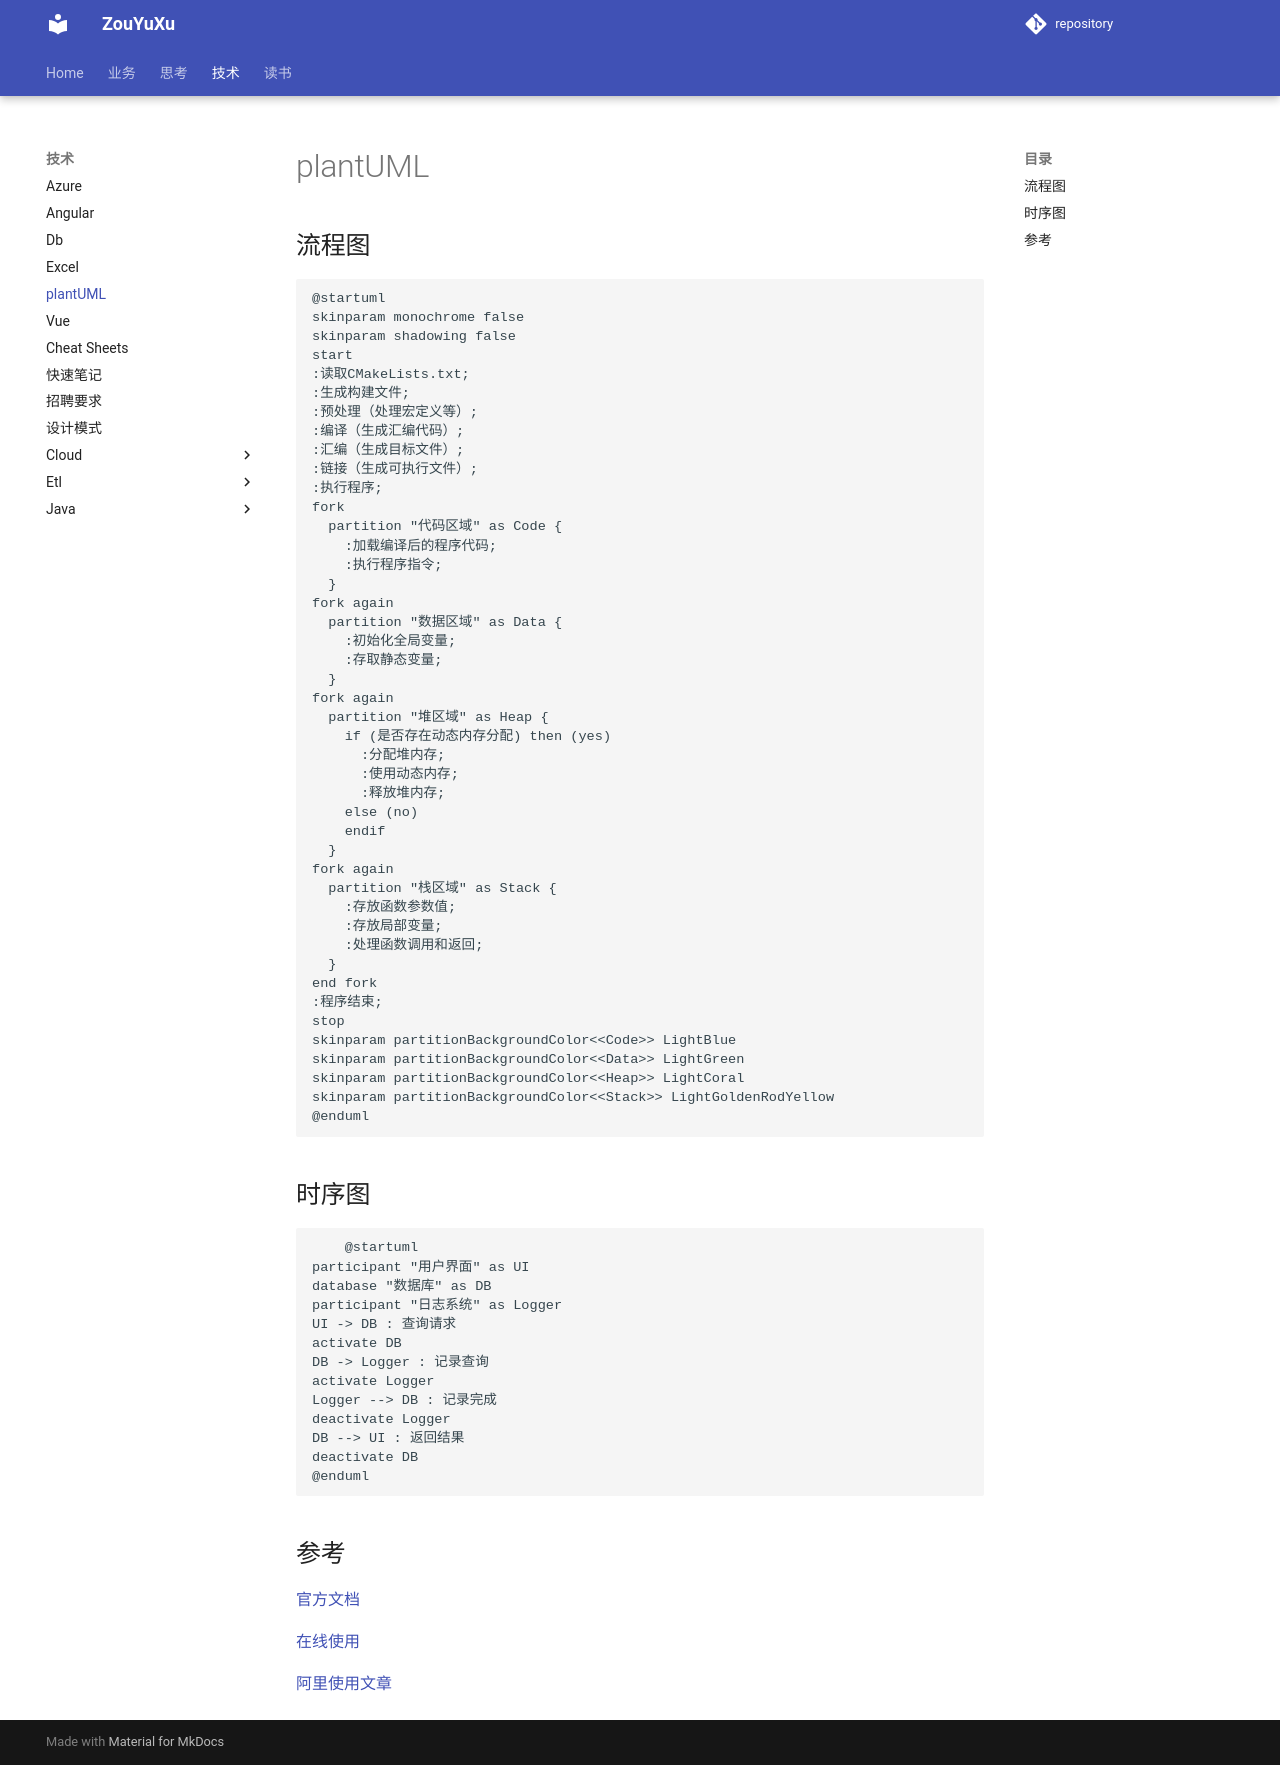

repository: ZouYuxu/zouyuxu.github.io · page: 技术/plantUML/index.html · generator: mkdocs

## 流程图

```plantuml
@startuml
skinparam monochrome false
skinparam shadowing false
start
:读取CMakeLists.txt;
:生成构建文件;
:预处理（处理宏定义等）;
:编译（生成汇编代码）;
:汇编（生成目标文件）;
:链接（生成可执行文件）;
:执行程序;
fork
  partition "代码区域" as Code {
    :加载编译后的程序代码;
    :执行程序指令;
  }
fork again
  partition "数据区域" as Data {
    :初始化全局变量;
    :存取静态变量;
  }
fork again
  partition "堆区域" as Heap {
    if (是否存在动态内存分配) then (yes)
      :分配堆内存;
      :使用动态内存;
      :释放堆内存;
    else (no)
    endif
  }
fork again
  partition "栈区域" as Stack {
    :存放函数参数值;
    :存放局部变量;
    :处理函数调用和返回;
  }
end fork
:程序结束;
stop
skinparam partitionBackgroundColor<<Code>> LightBlue
skinparam partitionBackgroundColor<<Data>> LightGreen
skinparam partitionBackgroundColor<<Heap>> LightCoral
skinparam partitionBackgroundColor<<Stack>> LightGoldenRodYellow
@enduml
```

## 时序图

```plantuml
	@startuml
participant "用户界面" as UI
database "数据库" as DB
participant "日志系统" as Logger
UI -> DB : 查询请求
activate DB
DB -> Logger : 记录查询
activate Logger
Logger --> DB : 记录完成
deactivate Logger
DB --> UI : 返回结果
deactivate DB
@enduml
```

## 参考

[官方文档](https://plantuml.com/zh/activity-diagram-beta)

[在线使用](https://www.plantuml.com/)

[阿里使用文章](https://developer.aliyun.com/article/1469448)
